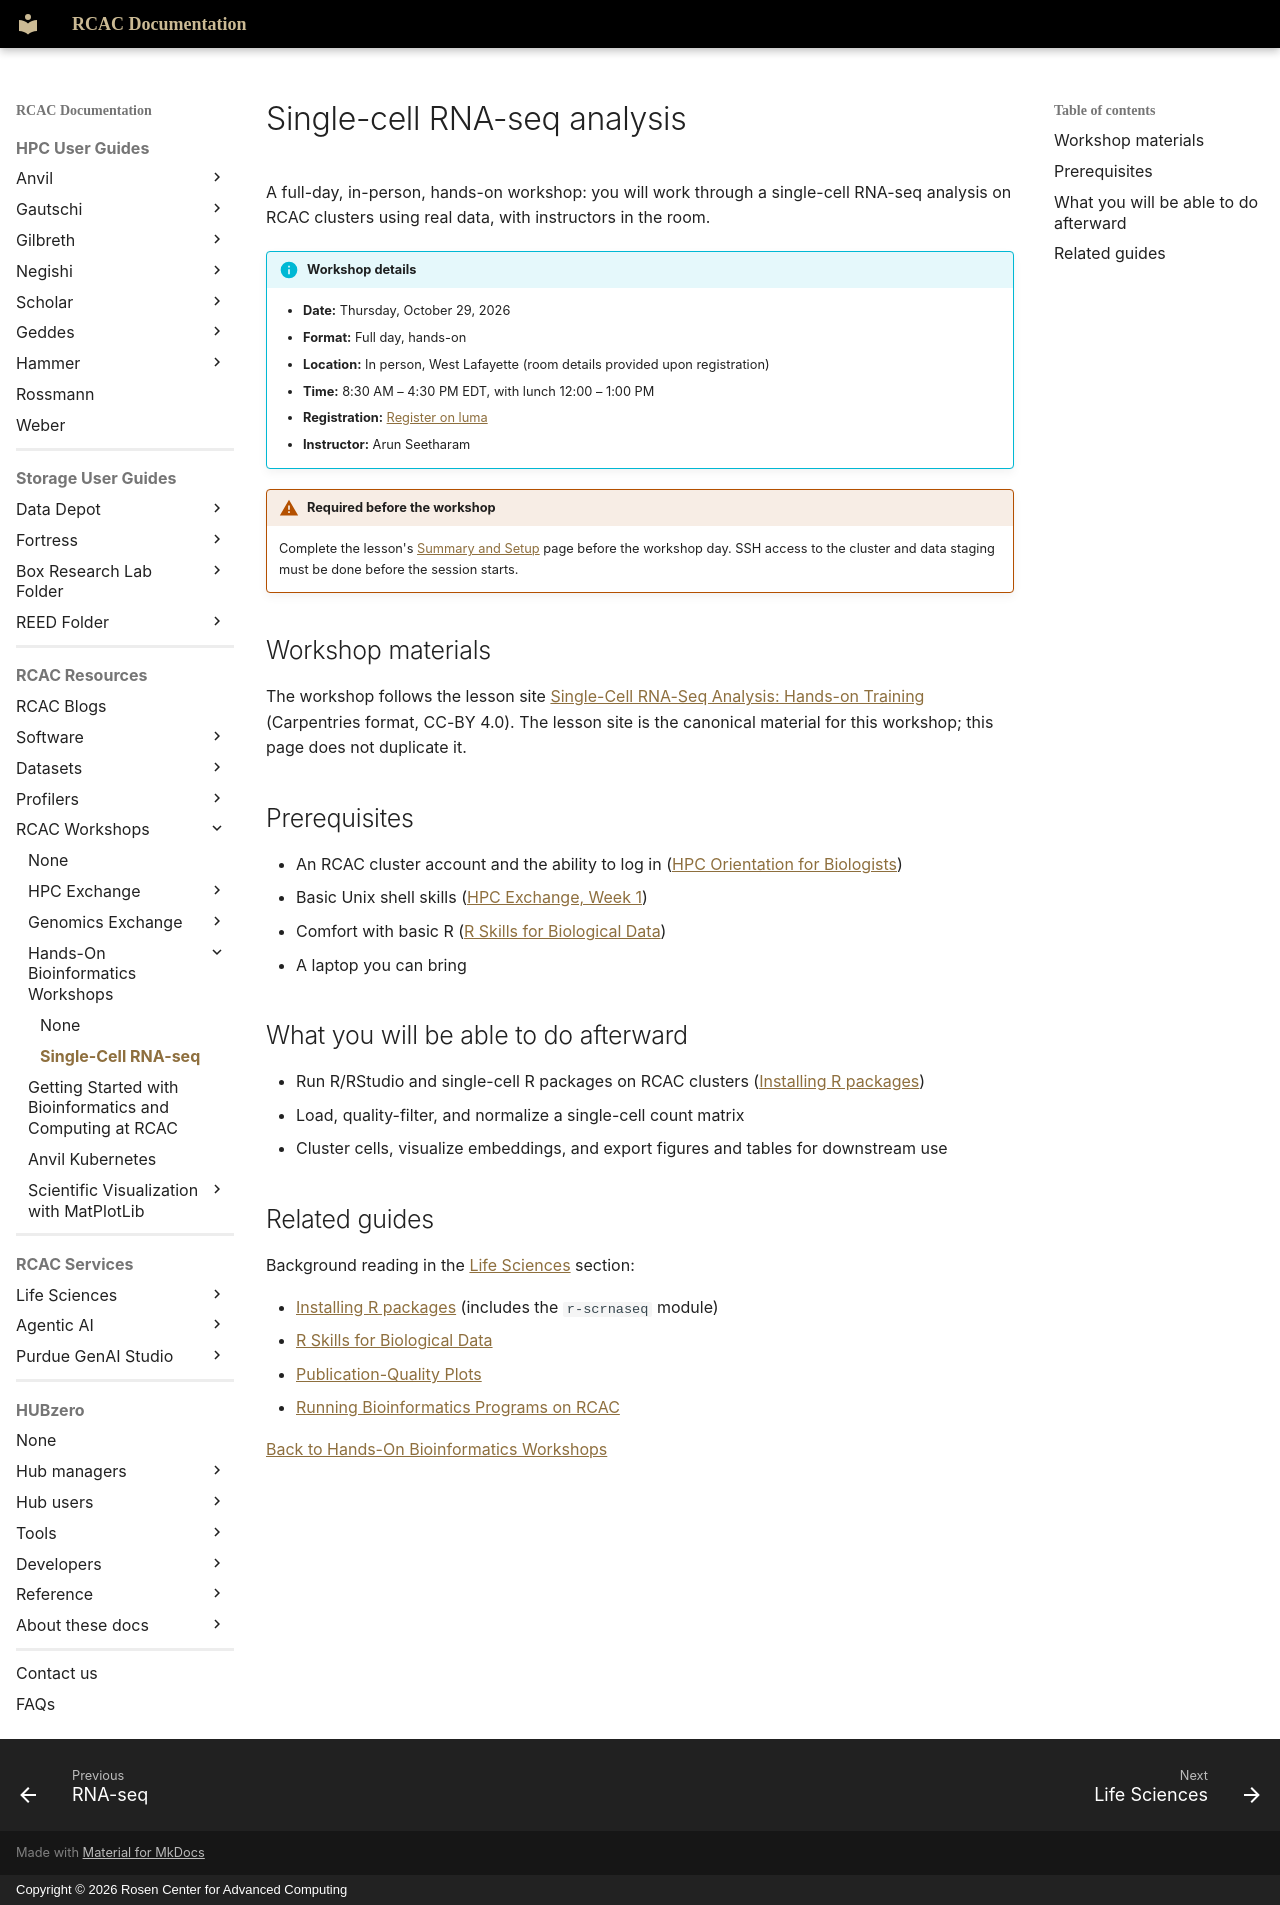

repository: PurdueRCAC/RCAC-Docs · page: workshops/hands_on_workshops/single-cell-rnaseq/index.html · generator: mkdocs · copyright: Copyright © 2026 Rosen Center for Advanced Computing

---
title: "Single-cell RNA-seq analysis"
tags:
  - Hands-On Workshops
  - R
  - Life Sciences
---

# Single-cell RNA-seq analysis

A full-day, in-person, hands-on workshop: you will work through a single-cell RNA-seq analysis on RCAC clusters using real data, with instructors in the room.

!!! info "Workshop details"
    - **Date:** Thursday, October 29, 2026
    - **Format:** Full day, hands-on
    - **Location:** In person, West Lafayette (room details provided upon registration)
    - **Time:** 8:30 AM – 4:30 PM EDT, with lunch 12:00 – 1:00 PM
    - **Registration:** [Register on luma](https://luma.com/um41amrt)
    - **Instructor:** Arun Seetharam

!!! warning "Required before the workshop"
    Complete the lesson's [Summary and Setup](https://rcac-bioinformatics.github.io/singlecell-rnaseq/) page before the workshop day. SSH access to the cluster and data staging must be done before the session starts.

## Workshop materials

The workshop follows the lesson site [Single-Cell RNA-Seq Analysis: Hands-on Training](https://rcac-bioinformatics.github.io/singlecell-rnaseq/) (Carpentries format, CC-BY 4.0). The lesson site is the canonical material for this workshop; this page does not duplicate it.

## Prerequisites

- An RCAC cluster account and the ability to log in ([HPC Orientation for Biologists](../../../lifesciences/guides/hpc-orientation.md))
- Basic Unix shell skills ([HPC Exchange, Week 1](../../hpc_exchange/week1/index.md))
- Comfort with basic R ([R Skills for Biological Data](../../../lifesciences/guides/r-data-wrangling.md))
- A laptop you can bring

## What you will be able to do afterward

- Run R/RStudio and single-cell R packages on RCAC clusters ([Installing R packages](../../../lifesciences/guides/r-packages.md))
- Load, quality-filter, and normalize a single-cell count matrix
- Cluster cells, visualize embeddings, and export figures and tables for downstream use

## Related guides

Background reading in the [Life Sciences](../../../lifesciences/index.md) section:

- [Installing R packages](../../../lifesciences/guides/r-packages.md) (includes the `r-scrnaseq` module)
- [R Skills for Biological Data](../../../lifesciences/guides/r-data-wrangling.md)
- [Publication-Quality Plots](../../../lifesciences/guides/publication-quality-plots.md)
- [Running Bioinformatics Programs on RCAC](../../../lifesciences/guides/running-bioinformatics.md)

[Back to Hands-On Bioinformatics Workshops](../index.md)
